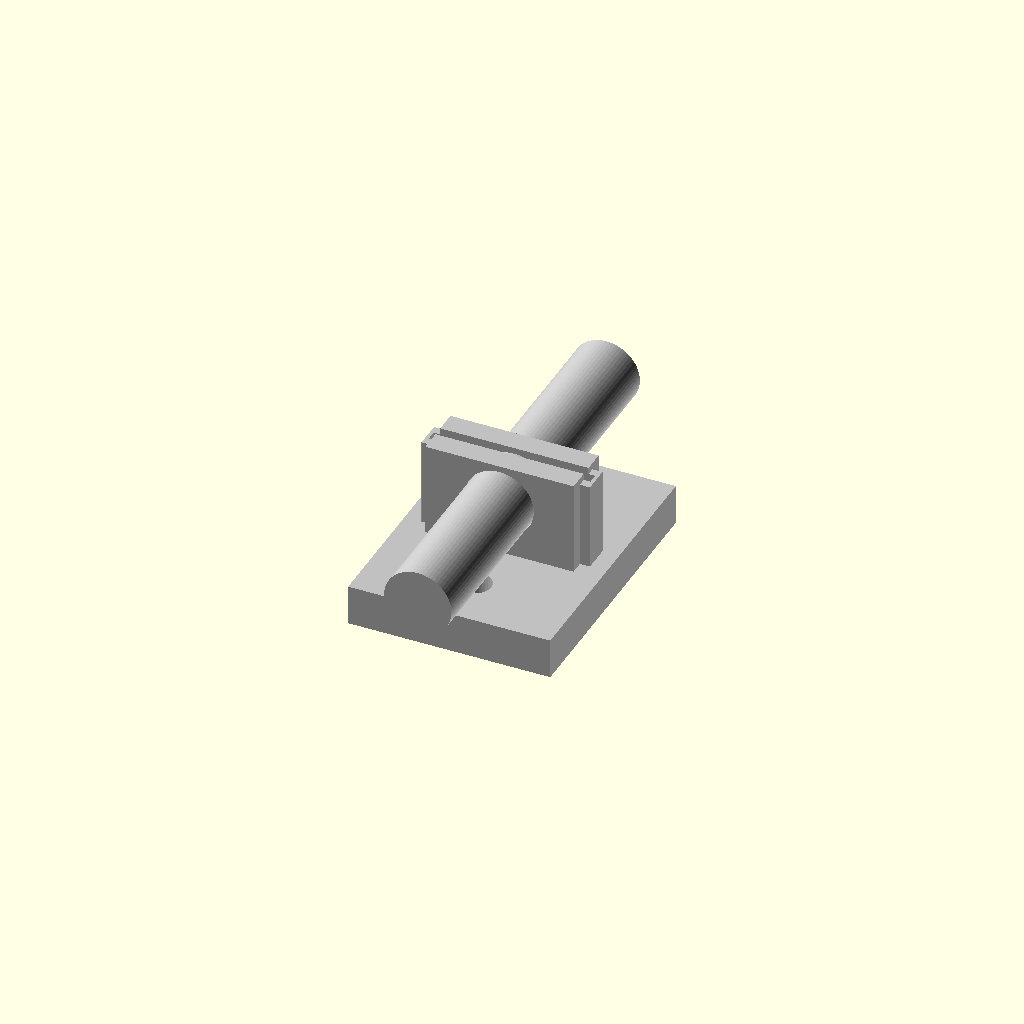
Cell 1: the model at its default parameters.
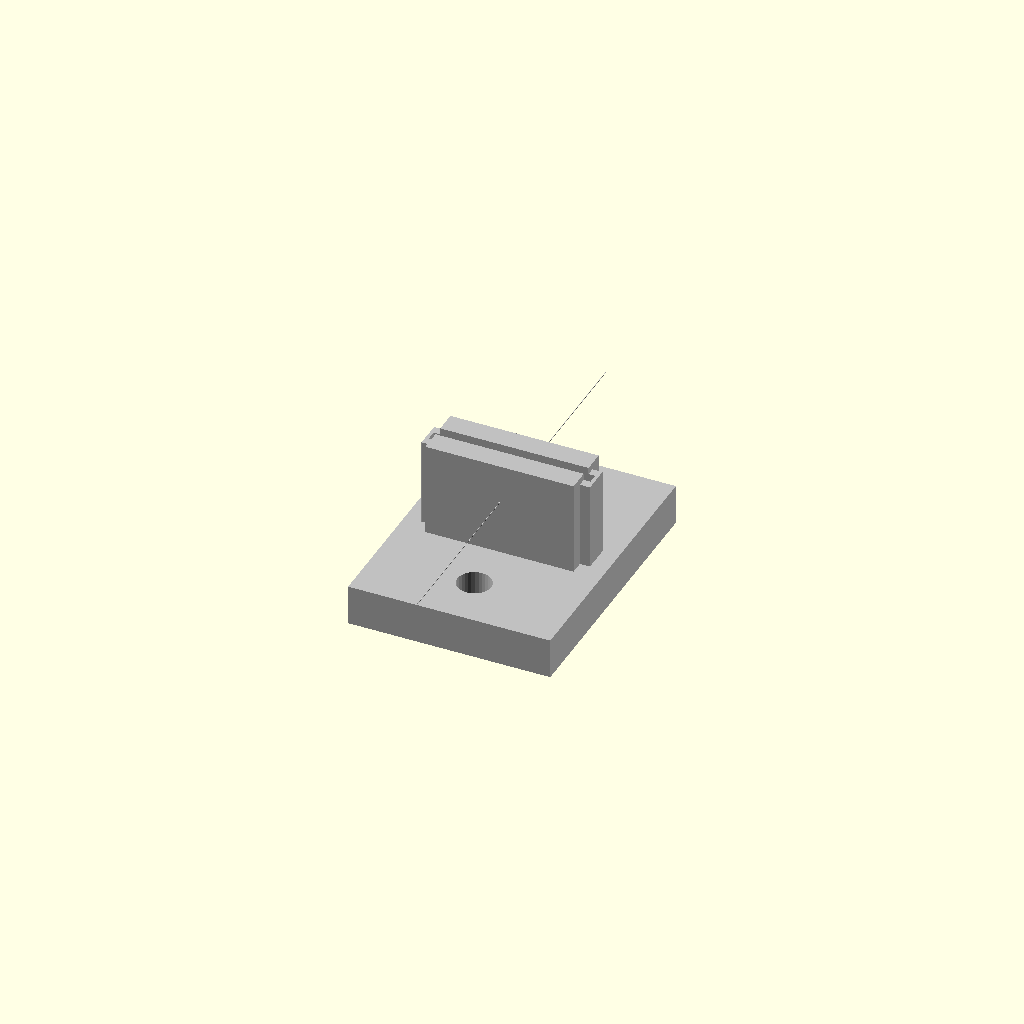
Cell 2: the same model with rod_diameter = 0.1.
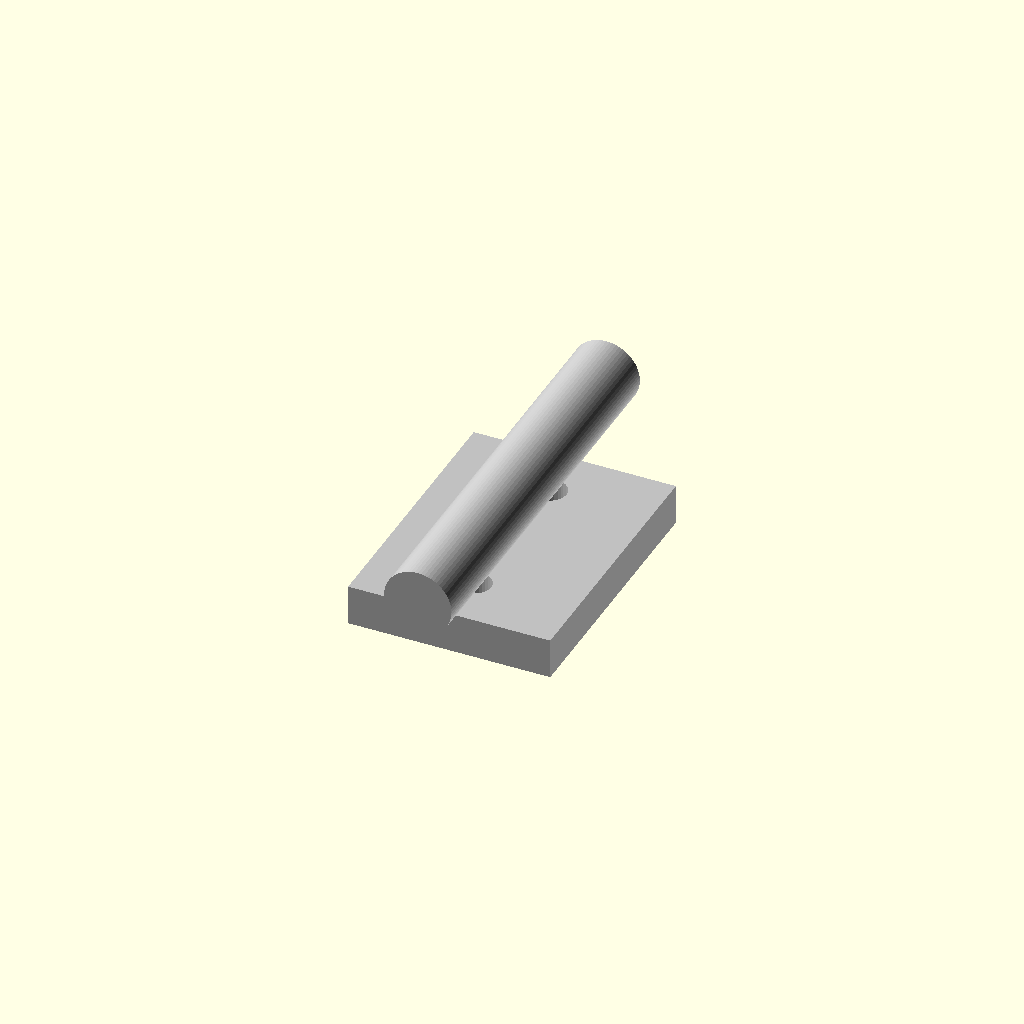
Cell 3: bracket_height = 0.5 (everything else at default).
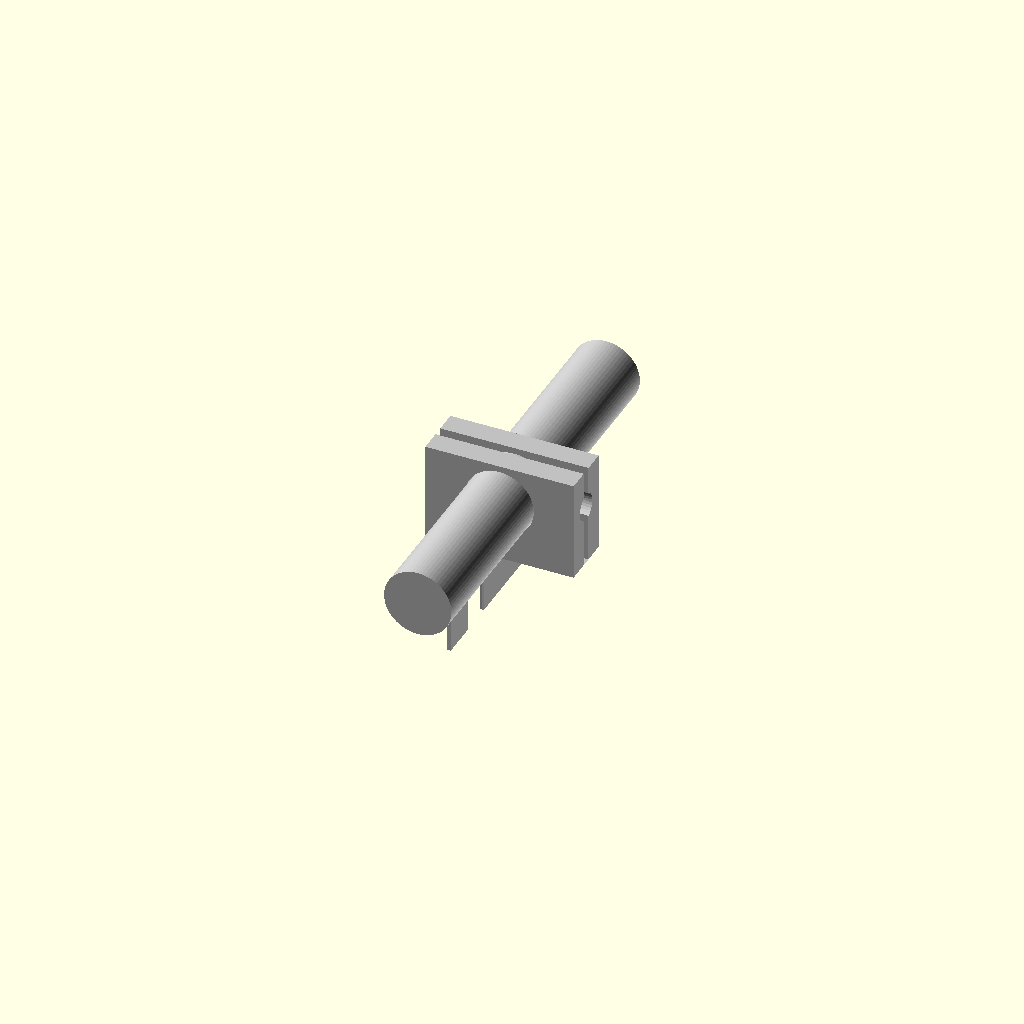
Cell 4: the same model with base_width = 0.5.
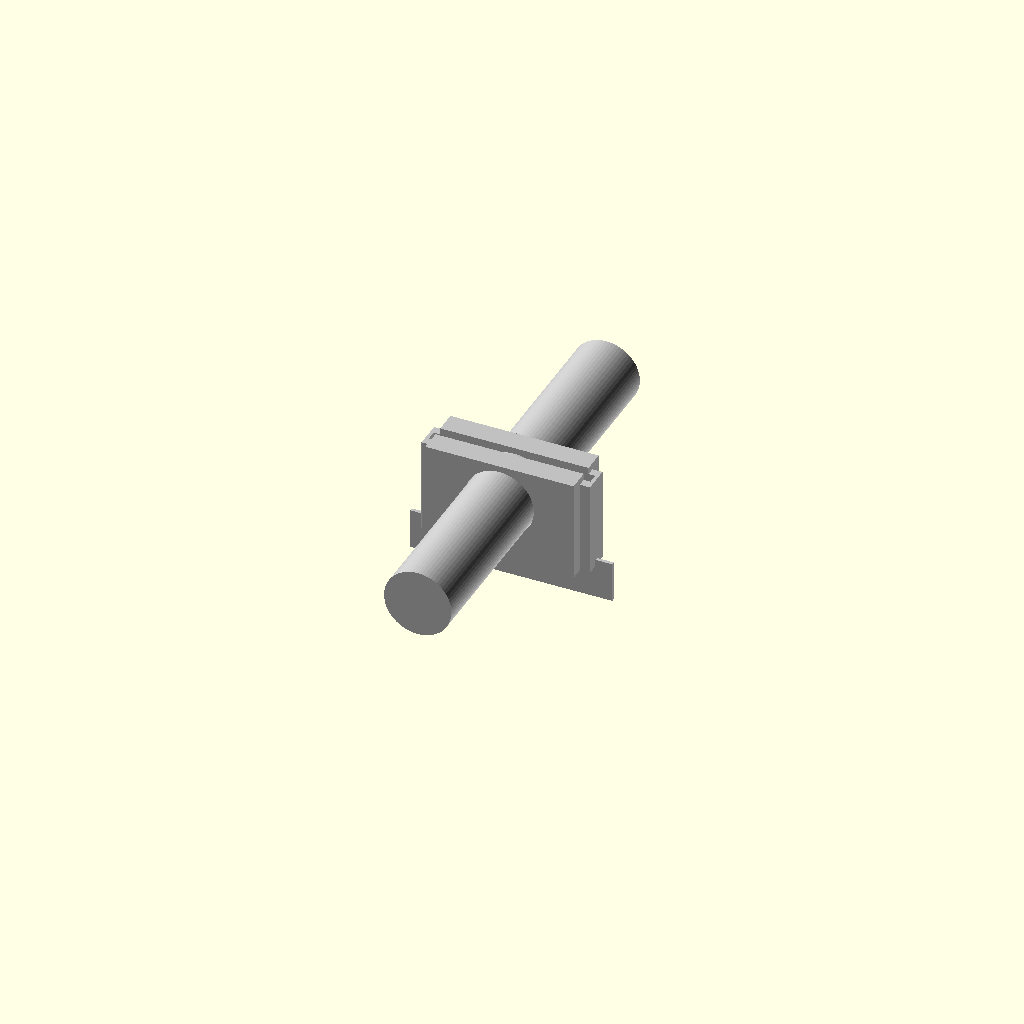
Cell 5: base_length = 0.5 (everything else at default).
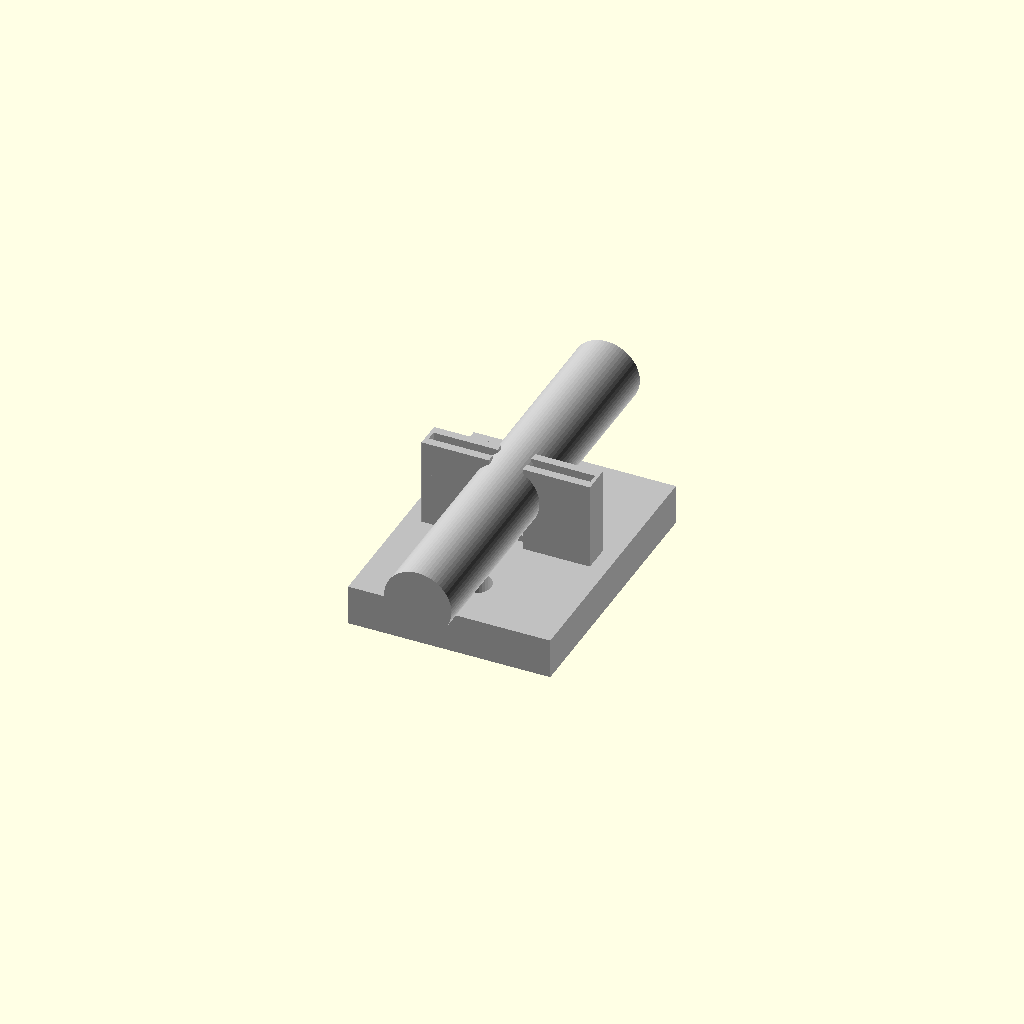
Cell 6: body_thickness = 0.5 (everything else at default).
One fixed orthographic camera (rotation 55°, 0°, 25°; colour scheme Cornfield) for every cell.
The OpenSCAD source (results/nopscadlib/ablations/no_recovery/scad/sk_bracket__SK10.scad):
// Parameters
rod_diameter = 10; //[5:20:0.1]
bracket_height = 20; //[10:40:0.5]
base_width = 30; //[15:60:0.5]
base_length = 40; //[20:80:0.5]
body_thickness = 8; //[4:16:0.5]
rod_clearance = 0.2; //[0:0.6:0.05]
mount_hole_diameter = 5; //[3:8:0.1]
mount_hole_spacing = 24; //[12:48:0.5]
edge_margin = 5; //[2.5:10:0.5]
clamp_screw_diameter = 4; //[2:6:0.1]
gusset_thickness = 4; //[2:8:0.5]
base_thickness = 6; //[3:12:0.5]
overlap = 1; //[0.5:2:0.1]
bore_center_z = 14; //[10:18:0.5]
upright_width = 22; //[12:40:0.5]
rod_length = 60; //[30:120:1]
split_gap = 1.5; //[0.8:3:0.1]

// Rod - complete geometry
module rod() {
  color("Silver") {
    cylinder(r=rod_diameter/2, h=rod_length, center=true, $fn=64);
  }
}

// Bracket - complete geometry
module bracket() {
  color("Silver") difference() {
    union() {
      // Base plate
      translate([0, 0, base_thickness/2])
        cube([base_width, base_length, base_thickness], center=true);
      
      // Upright block
      translate([0, 0, base_thickness + (bracket_height - base_thickness + overlap)/2 - overlap])
        cube([upright_width, body_thickness, bracket_height - base_thickness + overlap], center=true);
      
      // Gusset left
      translate([-(base_width/2 - (base_width/2 - edge_margin)/2 - edge_margin/2), 0, base_thickness + (bracket_height - base_thickness)/2 - overlap])
        cube([base_width/2 - edge_margin, gusset_thickness, bracket_height - base_thickness], center=true);
      
      // Gusset right
      translate([(base_width/2 - (base_width/2 - edge_margin)/2 - edge_margin/2), 0, base_thickness + (bracket_height - base_thickness)/2 - overlap])
        cube([base_width/2 - edge_margin, gusset_thickness, bracket_height - base_thickness], center=true);
    }
    
    // Rod bore cutter
    translate([0, 0, bore_center_z])
      rotate([90, 0, 0])
      cylinder(r=(rod_diameter + rod_clearance)/2, h=body_thickness + 2*overlap, center=true, $fn=64);
    
    // Clamp split cutter
    translate([0, 0, base_thickness + (bracket_height - base_thickness)/2])
      cube([upright_width + 2*overlap, split_gap, bracket_height - base_thickness + 2*overlap], center=true);
    
    // Clamp screw cutter
    translate([0, 0, bore_center_z])
      rotate([0, 90, 0])
      cylinder(r=clamp_screw_diameter/2, h=upright_width + 2*overlap, center=true, $fn=32);
    
    // Mount hole cutter 1
    translate([0, mount_hole_spacing/2, base_thickness/2])
      cylinder(r=mount_hole_diameter/2, h=base_thickness + 2*overlap, center=true, $fn=32);
    
    // Mount hole cutter 2
    translate([0, -mount_hole_spacing/2, base_thickness/2])
      cylinder(r=mount_hole_diameter/2, h=base_thickness + 2*overlap, center=true, $fn=32);
  }
}

// Assembly
module assembly() {
  bracket();
  translate([0, 0, bore_center_z]) rotate([90, 0, 0]) rod();
}

assembly();
Parameter table extracted from the source (name, type, default, range or options):
rod_diameter: number, default 10, range 0.1 to 5, step 20
bracket_height: number, default 20, range 0.5 to 10, step 40
base_width: number, default 30, range 0.5 to 15, step 60
base_length: number, default 40, range 0.5 to 20, step 80
body_thickness: number, default 8, range 0.5 to 4, step 16
rod_clearance: number, default 0.2, range 0 to 0.05, step 0.6
mount_hole_diameter: number, default 5, range 0.1 to 3, step 8
mount_hole_spacing: number, default 24, range 0.5 to 12, step 48
edge_margin: number, default 5, range 0.5 to 2.5, step 10
clamp_screw_diameter: number, default 4, range 0.1 to 2, step 6
gusset_thickness: number, default 4, range 0.5 to 2, step 8
base_thickness: number, default 6, range 0.5 to 3, step 12
overlap: number, default 1, range 0.1 to 0.5, step 2
bore_center_z: number, default 14, range 0.5 to 10, step 18
upright_width: number, default 22, range 0.5 to 12, step 40
rod_length: number, default 60, range 1 to 30, step 120
split_gap: number, default 1.5, range 0.1 to 0.8, step 3
